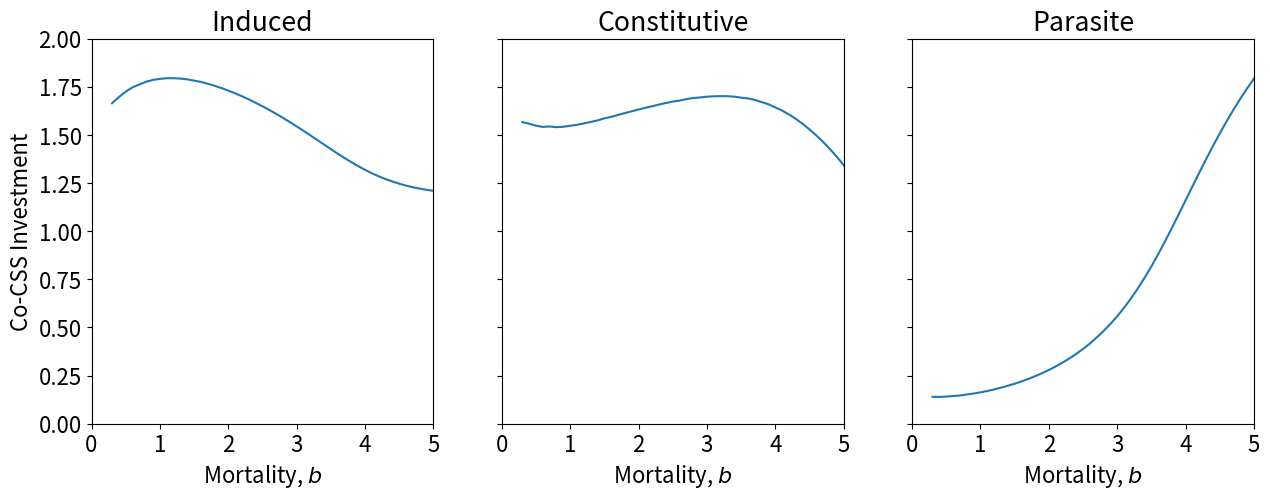
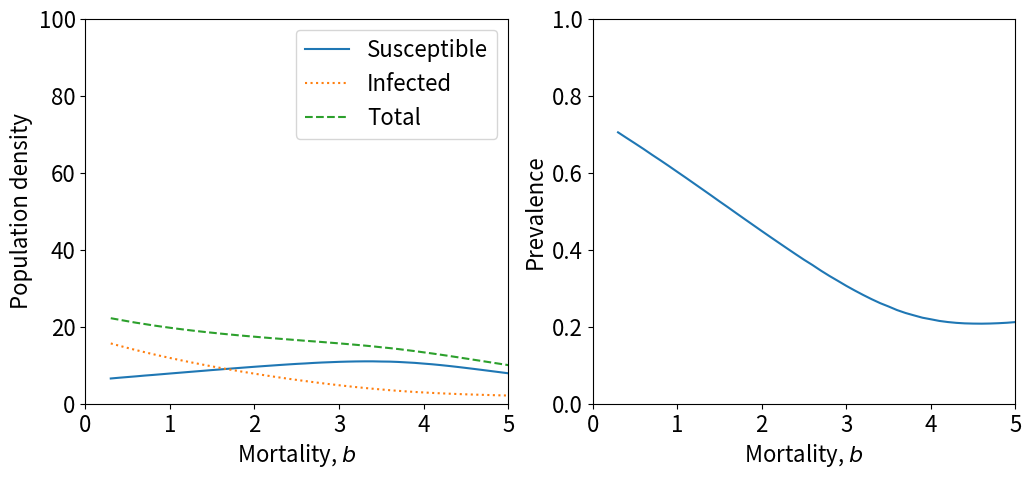

Reproduce these figures in Python, in order.

import numpy as np
import matplotlib.pyplot as plt
import random as rand
from scipy.integrate import solve_ivp

# h evoles for induced (causes gamma-alpha trade-off)
# c evolves for costitutive (trade-off with a)
# p evolves for parasite(causes beta-alpha trade-off)

def adaptivedynamics(t,V):
    
    h=V[0]
    c=V[1]
    p=V[2]

    gh=1-(h1*h1)/h2*(1-np.exp(h2*(h-hs)/h1))
    a=10-(bet1*bet1)/bet2*(1-np.exp(bet2*(c-bets)/bet1))
    bet=1-(p1*p1)/p2*(1-np.exp(p2*(p-ps)/p1))

    dgh=h1*np.exp(h2*(h-hs)/h1)
    da=bet1*np.exp(bet2*(c-bets)/bet1)
    dbet=p1*np.exp(p2*(p-ps)/p1)

    alpha=ALP0+gh*p
    gamma=GAM0+h

    xx=(alpha+B+gamma)/(bet*(BETA-c)+0.5)
    a1=-Q*FF
    b1=a*FF-Q*xx-Q*FF*xx-(bet*(BETA-c)+0.5)*xx+gamma
    c1=a*xx-Q*xx**2-B*xx
    yy=(-b1-np.sqrt(b1**2-4*a1*c1))/(2*a1)
    #yy=(a-Q*xx-B)*xx/(Q*xx+(BETA-c)*xx-gamma)
    
    dc = (a-Q*(xx+yy)-B-(bet*(BETA-c)+0.5)*yy)*(p*dgh+1)+(bet*(BETA-c)+0.5)*yy
    di = (da+bet*yy)*(alpha+B+gamma)-(gamma+FF*(a-Q*(xx+yy)))*bet*yy+da*FF*(bet*(BETA-c)+0.5)*yy
    dp = mut*(dbet*(BETA-c)*xx-gh)
    
    return [dc,di,dp]

X0=[1,1,1]

hstore=[]
cstore=[]
pstore=[]

Xstore=[]
Ystore=[]
Hstore=[]
prevstore=[]

for i in range (51):

    B=0.3+0.1*i
    Q=0.2
    ALP0=1.0
    GAM0=1.0
    FF=0.001
    BETA=2.0
    mut=1.0

    hs=1
    h1=1.5
    h2=2.5

    bets=1
    bet1=-2
    bet2=-0.5 

    ps=1
    p1=0.5
    p2=-0.4

    XX=solve_ivp(adaptivedynamics,[0,100],X0)
    
   # X0=[XX.y[0,-1],XX.y[1,-1],XX.y[2,-1]]
    h_s=XX.y[0,-1]
    c_s=XX.y[1,-1]
    p_s=XX.y[2,-1]
    ghs=1-(h1*h1)/h2*(1-np.exp(h2*(h_s-hs)/h1))
    a_s=10-(bet1*bet1)/bet2*(1-np.exp(bet2*(c_s-bets)/bet1))
    bets=1-(p1*p1)/p2*(1-np.exp(p2*(p_s-ps)/p1))
    alphas=ALP0+ghs*p_s
    gammas=GAM0+h_s
    
    xeq=(alphas+B+gammas)/(bets*(BETA-c_s)+0.5)
    a1=-Q*FF
    b1=a_s*FF-Q*xeq-Q*FF*xeq-(bets*(BETA-c_s)+0.5)*xeq+gammas
    c1=a_s*xeq-Q*xeq**2-B*xeq
    yeq=(-b1-np.sqrt(b1**2-4*a1*c1))/(2*a1)
        
    hstore.append(h_s)
    cstore.append(c_s)
    pstore.append(p_s)
    
    Xstore.append(xeq)
    Ystore.append(yeq)
    Hstore.append(xeq+yeq)
    prevstore.append(yeq/(xeq+yeq))
    
plt.rc('font', size=16) #controls default text size
q=np.linspace(0.3,5.3,51)

f, (ax1, ax2,ax3) = plt.subplots(1, 3, figsize=(15,5),sharey=True)
ax1.plot(q,hstore)
ax1.set_title('Induced')
ax1.set_ylim([0,2])
ax1.set_xlim([0,5])
ax1.set_xlabel('Mortality, $b$')
ax1.set_ylabel('Co-CSS Investment')
#ax1.axvspan(0, 0.18, color='k', alpha=0.2, lw=0)

ax2.plot(q,cstore)
ax2.set_title('Constitutive')
ax2.set_xlim([0,5])
ax2.set_xlabel('Mortality, $b$')
#ax2.axvspan(0, 0.18, color='k', alpha=0.2, lw=0)

ax3.plot(q,pstore)
ax3.set_title('Parasite')
ax3.set_xlim([0,5])
ax3.set_xlabel('Mortality, $b$')
#ax3.axvspan(0, 0.18, color='k', alpha=0.2, lw=0)

#plt.savefig('compf1_SI.png')

f, (ax1, ax2) = plt.subplots(1, 2, figsize=(12,5))
ax1.plot(q,Xstore,label='Susceptible',linestyle='-')
ax1.plot(q,Ystore,label='Infected',linestyle=':')
ax1.plot(q,Hstore,label='Total',linestyle='--')
#ax1.set_title('Population densities')
ax1.set_ylim([0,100])
ax1.set_xlim([0,5])
ax1.set_xlabel('Mortality, $b$')
ax1.set_ylabel('Population density')
ax1.legend()
#ax1.axvspan(0, 0.4, color='k', alpha=0.2, lw=0)

ax2.plot(q,prevstore)
#ax2.set_title('Prevalence')
ax2.set_xlim([0,5])
ax2.set_ylim([0,1])
ax2.set_xlabel('Mortality, $b$')
ax2.set_ylabel('Prevalence')
#ax2.axvspan(0, 0.4, color='k', alpha=0.2, lw=0)

#plt.savefig('compf1_pops.png')



